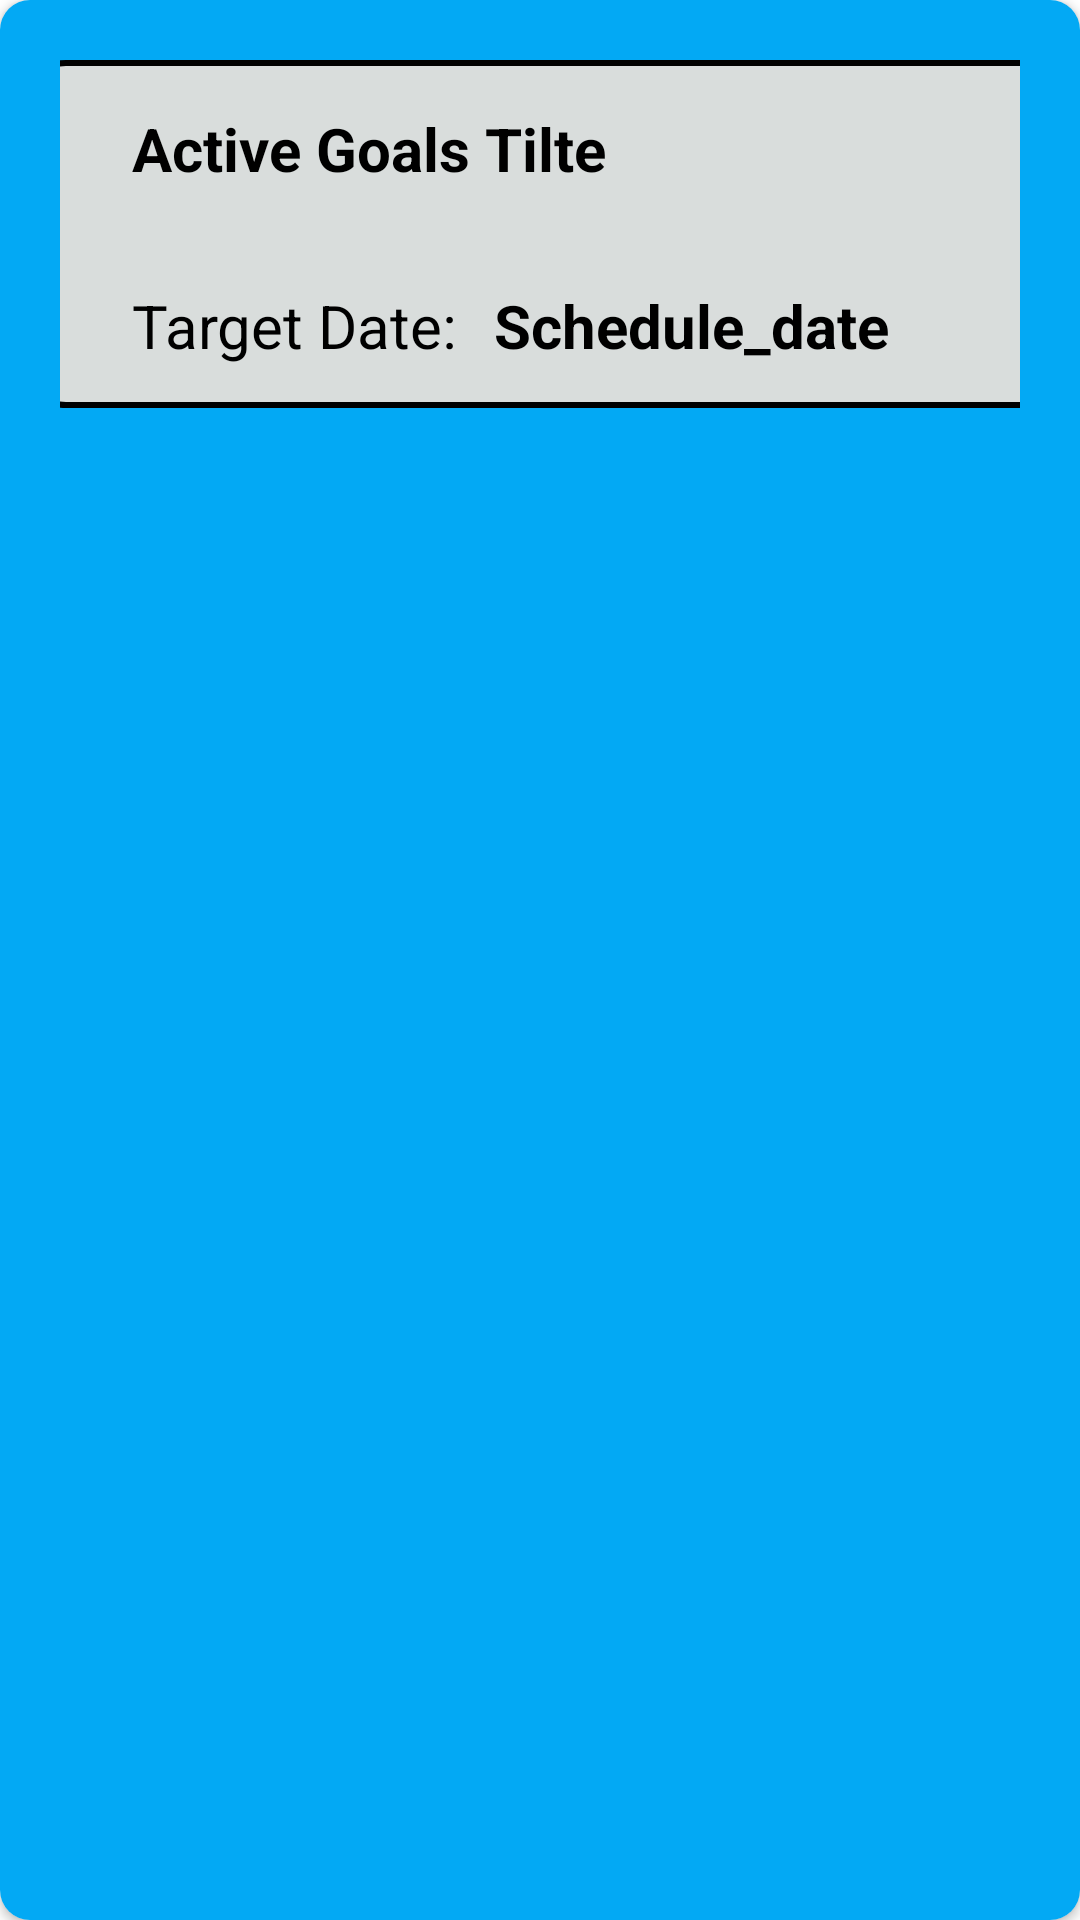

Produce the Android XML layout that renders to this screen, including the resource entries it uses.
<!-- AndroidManifest.xml: application theme Theme.MoodMonitoringApp -->
<!-- res/layout/goals_view.xml -->
<?xml version="1.0" encoding="utf-8"?>
<androidx.cardview.widget.CardView xmlns:android="http://schemas.android.com/apk/res/android"
    xmlns:app="http://schemas.android.com/apk/res-auto"
    xmlns:tools="http://schemas.android.com/tools"
    android:id="@+id/card_view"
    android:layout_width="match_parent"
    android:layout_height="160dp"
    android:clickable="true"
    android:focusable="true"
    app:cardCornerRadius="10dp">

    <RelativeLayout
        android:id="@+id/wrapper"
        android:layout_width="match_parent"
        android:layout_height="match_parent"
        android:background="#03A9F4"
        android:padding="20dp">

        <androidx.constraintlayout.widget.ConstraintLayout
            android:layout_width="376dp"
            android:layout_height="118dp">

            <TextView
                android:id="@+id/boxBackground"
                android:layout_width="349dp"
                android:layout_height="116dp"
                android:background="@drawable/box"
                app:layout_constraintEnd_toEndOf="parent"
                app:layout_constraintStart_toStartOf="parent"
                app:layout_constraintTop_toTopOf="parent" />

            <ImageView
                android:id="@+id/goal_image_CG"
                android:layout_width="48dp"
                android:layout_height="75dp"
                android:layout_marginTop="16dp"
                android:layout_marginEnd="16dp"
                android:src="@drawable/keyboard_arrow_right_icon"
                app:layout_constraintBottom_toBottomOf="@+id/boxBackground"
                app:layout_constraintEnd_toEndOf="parent"
                app:layout_constraintTop_toTopOf="parent"
                app:layout_constraintVertical_bias="0.0" />


            <TextView
                android:id="@+id/shcedule_date_title"
                android:layout_width="wrap_content"
                android:layout_height="wrap_content"
                android:layout_marginTop="8dp"
                android:text="Target Date:"
                android:textColor="@android:color/black"
                android:textSize="20sp"
                app:layout_constraintEnd_toEndOf="@+id/goal_title"
                app:layout_constraintHorizontal_bias="0.0"
                app:layout_constraintStart_toStartOf="@+id/goal_title"
                app:layout_constraintTop_toBottomOf="@+id/goal_title" />

            <TextView
                android:id="@+id/target_date"
                android:layout_width="146dp"
                android:layout_height="27dp"
                android:layout_marginStart="12dp"
                android:text="Schedule_date"
                android:textColor="@android:color/black"
                android:textSize="20sp"
                android:textStyle="bold"
                app:layout_constraintBottom_toBottomOf="@+id/shcedule_date_title"
                app:layout_constraintStart_toEndOf="@+id/shcedule_date_title"
                app:layout_constraintTop_toTopOf="@+id/shcedule_date_title"
                app:layout_constraintVertical_bias="0.0" />

            <TextView
                android:id="@+id/goal_title"
                android:layout_width="265dp"
                android:layout_height="51dp"
                android:layout_marginStart="24dp"
                android:layout_marginTop="16dp"
                android:text="Active Goals Tilte"
                android:textColor="@android:color/black"
                android:textSize="20sp"
                android:textStyle="bold"
                app:layout_constraintStart_toStartOf="parent"
                app:layout_constraintTop_toTopOf="parent" />

        </androidx.constraintlayout.widget.ConstraintLayout>


    </RelativeLayout>

</androidx.cardview.widget.CardView>
<!-- resources referenced by this layout -->
<resources>
  <!-- drawable box (drawable) -->
  <?xml version="1.0" encoding="utf-8"?>
  <selector xmlns:android="http://schemas.android.com/apk/res/android">
  <item>
      <shape android:shape="rectangle">
          <corners android:radius="15dp"/>
          <solid android:color="#D9DDDC"/>
          <stroke android:width="2dp" android:color="@color/black"/>
  
      </shape>
  </item>
  </selector>
  <style name="Theme.MoodMonitoringApp" parent="Theme.MaterialComponents.DayNight.NoActionBar">
          
          <item name="colorPrimary">@color/purple_500</item>
          <item name="colorPrimaryVariant">@color/purple_700</item>
          <item name="colorOnPrimary">@color/white</item>
          
          <item name="colorSecondary">@color/teal_200</item>
          <item name="colorSecondaryVariant">@color/teal_700</item>
          <item name="colorOnSecondary">@color/black</item>
          
          <item name="android:statusBarColor">?attr/colorPrimaryVariant</item>
          
      </style>
  <color name="black">#FF000000</color>
  <color name="purple_500">#FF6200EE</color>
  <color name="purple_700">#FF3700B3</color>
  <color name="white">#FFFFFFFF</color>
  <color name="teal_200">#FF03DAC5</color>
  <color name="teal_700">#FF018786</color>
</resources>
